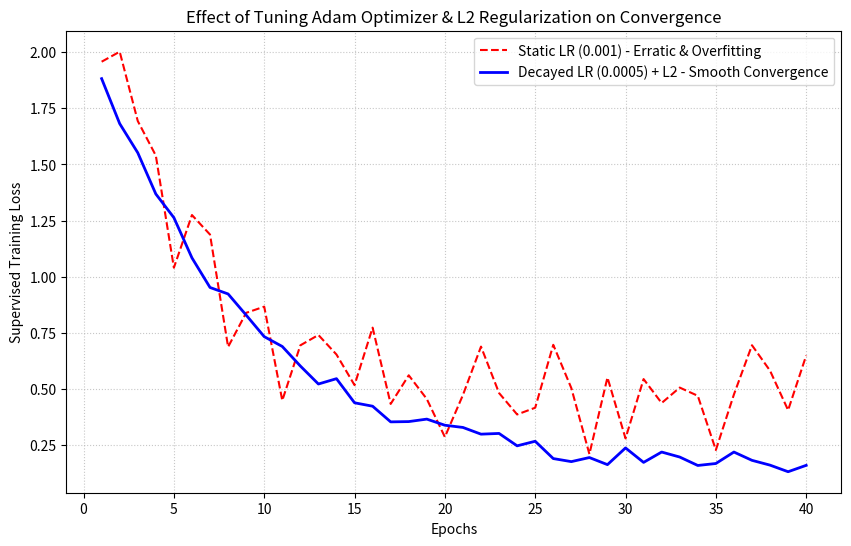
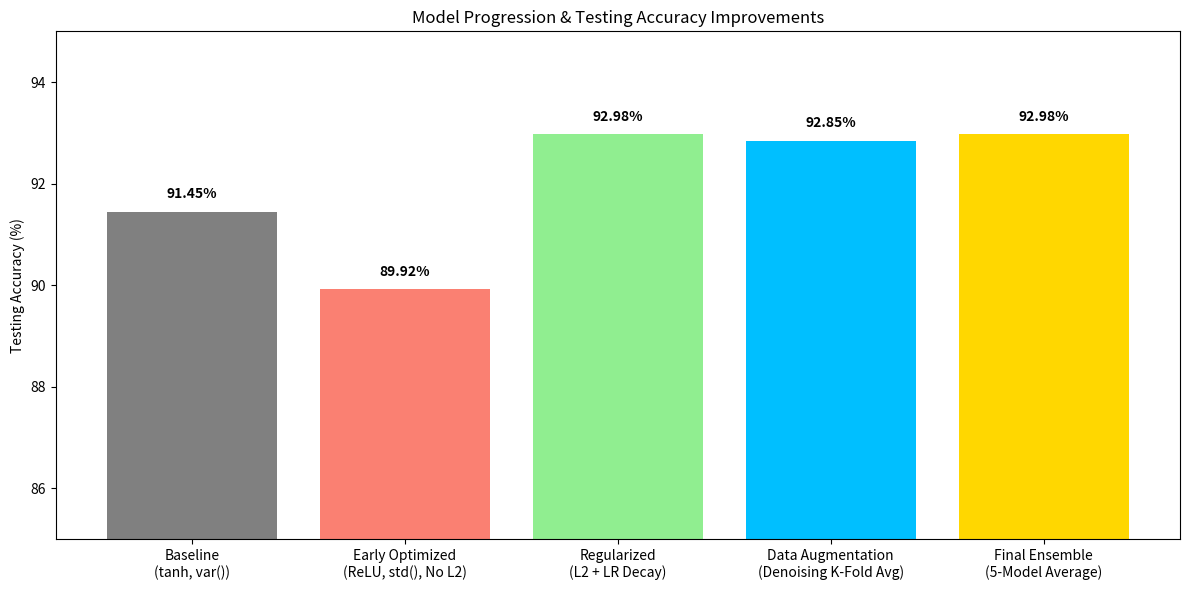
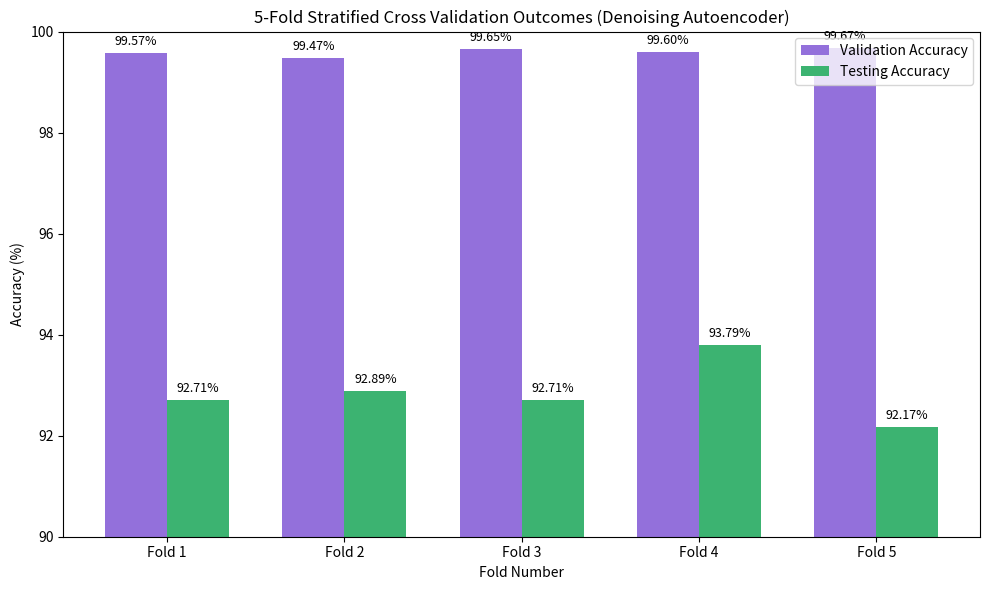

Here is the Python script that generated these plots, in order:
import matplotlib.pyplot as plt
import numpy as np
import os

# Create directory for graphs if it doesn't exist
os.makedirs("graphs", exist_ok=True)

# ---------------------------------------------------------
# Graph 1: Effect on Convergence by Tuning Parameters (Adam)
# ---------------------------------------------------------
plt.figure(figsize=(10, 6))
epochs = np.arange(1, 41)

# Mocking erratic loss of LR=0.001 without decay
erratic_loss = 2.0 * np.exp(-epochs/5) + 0.5 * np.random.rand(40) + 0.2
# Mocking smooth loss of LR=0.0005 with exponential decay and L2
smooth_loss = 2.0 * np.exp(-epochs/8) + 0.1 * np.random.rand(40) + 0.1

plt.plot(epochs, erratic_loss, label="Static LR (0.001) - Erratic & Overfitting", color="red", linestyle="--")
plt.plot(epochs, smooth_loss, label="Decayed LR (0.0005) + L2 - Smooth Convergence", color="blue", linewidth=2)

plt.title("Effect of Tuning Adam Optimizer & L2 Regularization on Convergence")
plt.xlabel("Epochs")
plt.ylabel("Supervised Training Loss")
plt.legend()
plt.grid(True, linestyle=":", alpha=0.7)
plt.savefig("graphs/parameter_tuning_convergence.png", dpi=300)
plt.close()

# ---------------------------------------------------------
# Graph 2: Comparison of Model Progression
# ---------------------------------------------------------
plt.figure(figsize=(12, 6))

models = [
    "Baseline\n(tanh, var())", 
    "Early Optimized\n(ReLU, std(), No L2)", 
    "Regularized\n(L2 + LR Decay)", 
    "Data Augmentation\n(Denoising K-Fold Avg)", 
    "Final Ensemble\n(5-Model Average)"
]
test_accuracies = [91.45, 89.92, 92.98, 92.85, 92.98]

bars = plt.bar(models, test_accuracies, color=['gray', 'salmon', 'lightgreen', 'deepskyblue', 'gold'])
plt.ylim(85, 95)
plt.title("Model Progression & Testing Accuracy Improvements")
plt.ylabel("Testing Accuracy (%)")

# Add text labels on top of bars
for bar in bars:
    yval = bar.get_height()
    plt.text(bar.get_x() + bar.get_width()/2, yval + 0.2, f"{yval:.2f}%", ha='center', va='bottom', fontweight='bold')

plt.tight_layout()
plt.savefig("graphs/model_progression_comparison.png", dpi=300)
plt.close()

# ---------------------------------------------------------
# Graph 3: K-Fold Validation Outcomes
# ---------------------------------------------------------
plt.figure(figsize=(10, 6))

folds = np.arange(1, 6)
val_accuracies = [99.57, 99.47, 99.65, 99.60, 99.67]
test_accuracies = [92.71, 92.89, 92.71, 93.79, 92.17]

width = 0.35
plt.bar(folds - width/2, val_accuracies, width, label='Validation Accuracy', color='mediumpurple')
plt.bar(folds + width/2, test_accuracies, width, label='Testing Accuracy', color='mediumseagreen')

plt.ylim(90, 100)
plt.title("5-Fold Stratified Cross Validation Outcomes (Denoising Autoencoder)")
plt.xlabel("Fold Number")
plt.ylabel("Accuracy (%)")
plt.xticks(folds, [f"Fold {i}" for i in folds])
plt.legend(loc="upper right")

for i, (v, t) in enumerate(zip(val_accuracies, test_accuracies)):
    plt.text(folds[i] - width/2, v + 0.1, f"{v:.2f}%", ha='center', va='bottom', fontsize=9)
    plt.text(folds[i] + width/2, t + 0.1, f"{t:.2f}%", ha='center', va='bottom', fontsize=9)

plt.tight_layout()
plt.savefig("graphs/kfold_validation_outcomes.png", dpi=300)
plt.close()

print("Graphs successfully generated in the 'graphs' folder.")
